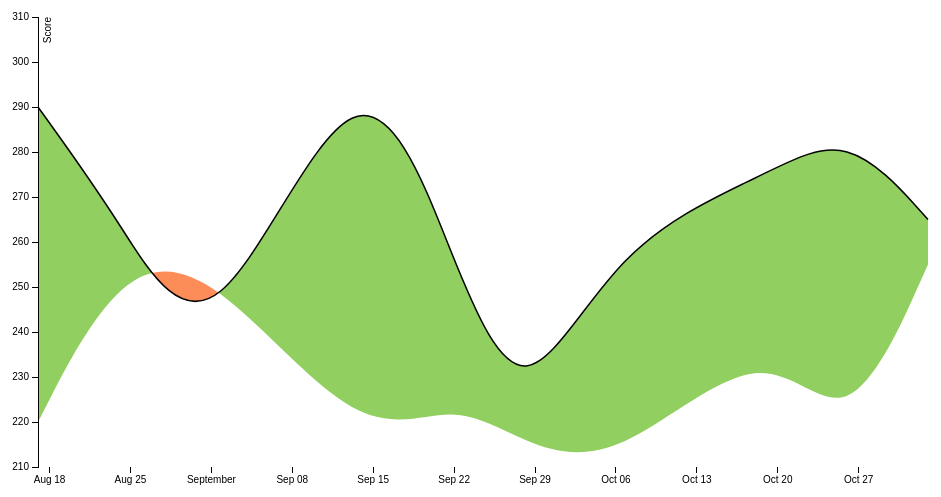
D3 v3 page, settled after 360 driven frames (6 s of simulated time); the page loaded 1 data file(s).


 
var margin = {top: 20, right: 20, bottom: 30, left: 50},
    width = 960 - margin.left - margin.right,
    height = 500 - margin.top - margin.bottom;
 
var parseDate = d3.time.format("%Y%m%d").parse;
 
var x = d3.time.scale()
    .range([0, width]);
 
var y = d3.scale.linear()
    .range([height, 0]);
 
var xAxis = d3.svg.axis()
    .scale(x)
    .orient("bottom");
 
var yAxis = d3.svg.axis()
    .scale(y)
    .orient("left");
 
var line = d3.svg.area()
    .interpolate("basis")
    .x(function(d) { return x(d.date); })
    .y(function(d) { return y(d["MyTeam"]); });
 
var area = d3.svg.area()
    .interpolate("basis")
    .x(function(d) { return x(d.date); })
    .y1(function(d) { return y(d["MyTeam"]); });
 
var svg = d3.select("body").append("svg")
    .attr("width", width + margin.left + margin.right)
    .attr("height", height + margin.top + margin.bottom)
  .append("g")
    .attr("transform", "translate(" + margin.left + "," + margin.top + ")");
 
d3.json("data.json", function(error, data) {
  data.data.forEach(function(d) {
    d.date = parseDate(d.date);
    d["MyTeam"]= +d["MyTeam"];
    d["Opponent"] = +d["Opponent"];
  });
 
    x.domain(d3.extent(data.data, function(d) { return d.date; }));

    y.domain([
      d3.min(data.data, function(d) { return Math.min(d["MyTeam"], d["Opponent"]); }),
      d3.max(data.data, function(d) { return Math.max(d["MyTeam"], d["Opponent"]); })
    ]);

    svg.datum(data.data);
 
  svg.append("clipPath")
      .attr("id", "clip-below")
    .append("path")
      .attr("d", area.y0(height));
 
  svg.append("clipPath")
      .attr("id", "clip-above")
    .append("path")
      .attr("d", area.y0(0));
 
  svg.append("path")
      .attr("class", "area above")
      .attr("clip-path", "url(#clip-above)")
      .attr("d", area.y0(function(d) { return y(d["Opponent"]); }));
 
  svg.append("path")
      .attr("class", "area below")
      .attr("clip-path", "url(#clip-below)")
      .attr("d", area);
 
  svg.append("path")
      .attr("class", "line")
      .attr("d", line);
 
  svg.append("g")
      .attr("class", "x axis")
      .attr("transform", "translate(0," + height + ")")
      .call(xAxis);
 
  svg.append("g")
      .attr("class", "y axis")
      .call(yAxis)
    .append("text")
      .attr("transform", "rotate(-90)")
      .attr("y", 6)
      .attr("dy", ".71em")
      .style("text-anchor", "end")
      .text("Score");
});
 


### data: data.json
{
 "data": [
  {
   "date": "20130817",
   "MyTeam": 290,
   "Opponent": 220
  },
  {
   "date": "20130824",
   "MyTeam": 265,
   "Opponent": 255
  },
  {
   "date": "20130901",
   "MyTeam": 230,
   "Opponent": 255
  },
  {
   "date": "20130914",
   "MyTeam": 310,
   "Opponent": 215
  },
  {
   "date": "20130922",
   "MyTeam": 255,
   "Opponent": 225
  },
  {
   "date": "20130928",
   "MyTeam": 220,
   "Opponent": 215
  },
  {
   "date": "20131006",
   "MyTeam": 260,
   "Opponent": 210
  },
  {
   "date": "20131019",
   "MyTeam": 275,
   "Opponent": 240
  },
  "... 2 more items"
 ]
}